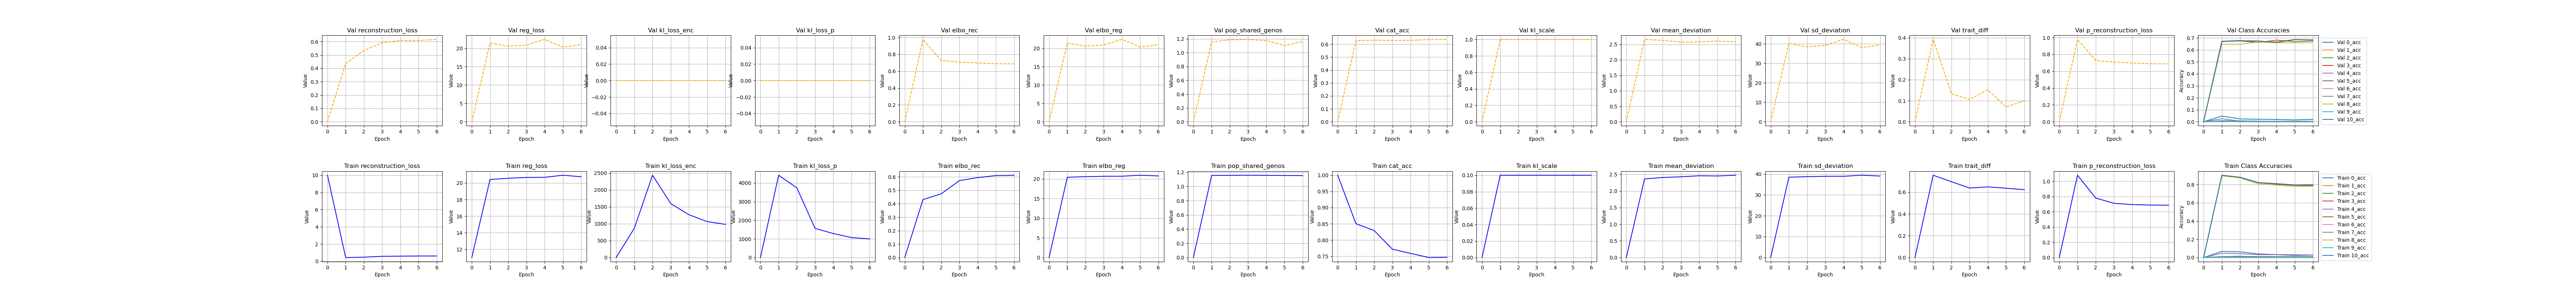

The file beside this chart, header and first rows:
, kl_scale, elbo_rec, elbo_reg, reg_loss, epoch, cat_acc, reconstruction_loss, mean_deviation, sd_deviation, kl_loss_enc, kl_loss_p, pop_shared_genos, trait_diff, p_reconstruction_loss, 0_acc, 1_acc, 2_acc, 3_acc, 4_acc, 5_acc, 6_acc, 7_acc, 8_acc
0, 0.0, 5e-324, 5e-324, 11.0, 10.0, 1.0, 10.0, 4.65715212196397e-310, 4.65715196408297e-310, 6.6556735816505e-310, 4.6571885361271e-310, 4.6571520011019e-310, 4.6571519878253e-310, 6.6556735816505e-310, 4.65715197000494e-310, 4.65718844835515e-310, 4.65715233598066e-310, 6.6556735816505e-310, 4.6571519877347e-310, 4.65715196541507e-310, 4.65715197954974e-310, 6.6556735816505e-310, 4.6571520101045e-310
1, 0.1, 0.4308, 20.42, 20.42, 0.0, 0.8506, 0.4308, 2.361, 38.48, 867, 4413, 1.155, 0.755, 1.08, 0.06727, 0.9027, 0.008896, 0.003381, 0.04687, 0.9024, 0.0, 0.01113, 0.8961
2, 0.1, 0.4739, 20.57, 20.57, 1.0, 0.8292, 0.4739, 2.403, 38.74, 2436, 3733, 1.157, 0.6955, 0.7807, 0.06204, 0.8805, 0.01515, 0.004075, 0.04191, 0.8786, 0.0, 0.01229, 0.8729
3, 0.1, 0.572, 20.67, 20.67, 2.0, 0.7718, 0.572, 2.424, 38.92, 1596, 1561, 1.158, 0.6377, 0.7112, 0.0395, 0.821, 0.0004942, 0.001142, 0.03143, 0.8206, 0.0, 0.01099, 0.8084
4, 0.1, 0.5944, 20.69, 20.69, 3.0, 0.7588, 0.5944, 2.455, 38.92, 1267, 1287, 1.156, 0.6481, 0.6952, 0.03259, 0.8105, 0.0, 0.0003475, 0.03135, 0.8041, 0.0, 0.01056, 0.7947
5, 0.1, 0.6094, 20.94, 20.94, 4.0, 0.7459, 0.6094, 2.449, 39.43, 1064, 1071, 1.155, 0.6356, 0.6887, 0.02953, 0.7972, 0.0, 0.0, 0.02224, 0.7914, 0.0, 0.01059, 0.7803
6, 0.1, 0.612, 20.76, 20.76, 5.0, 0.7465, 0.612, 2.471, 39.04, 981.9, 998.1, 1.152, 0.6226, 0.6863, 0.02801, 0.8007, 0.0, 0.0001491, 0.0269, 0.7889, 0.0, 0.0109, 0.7821
